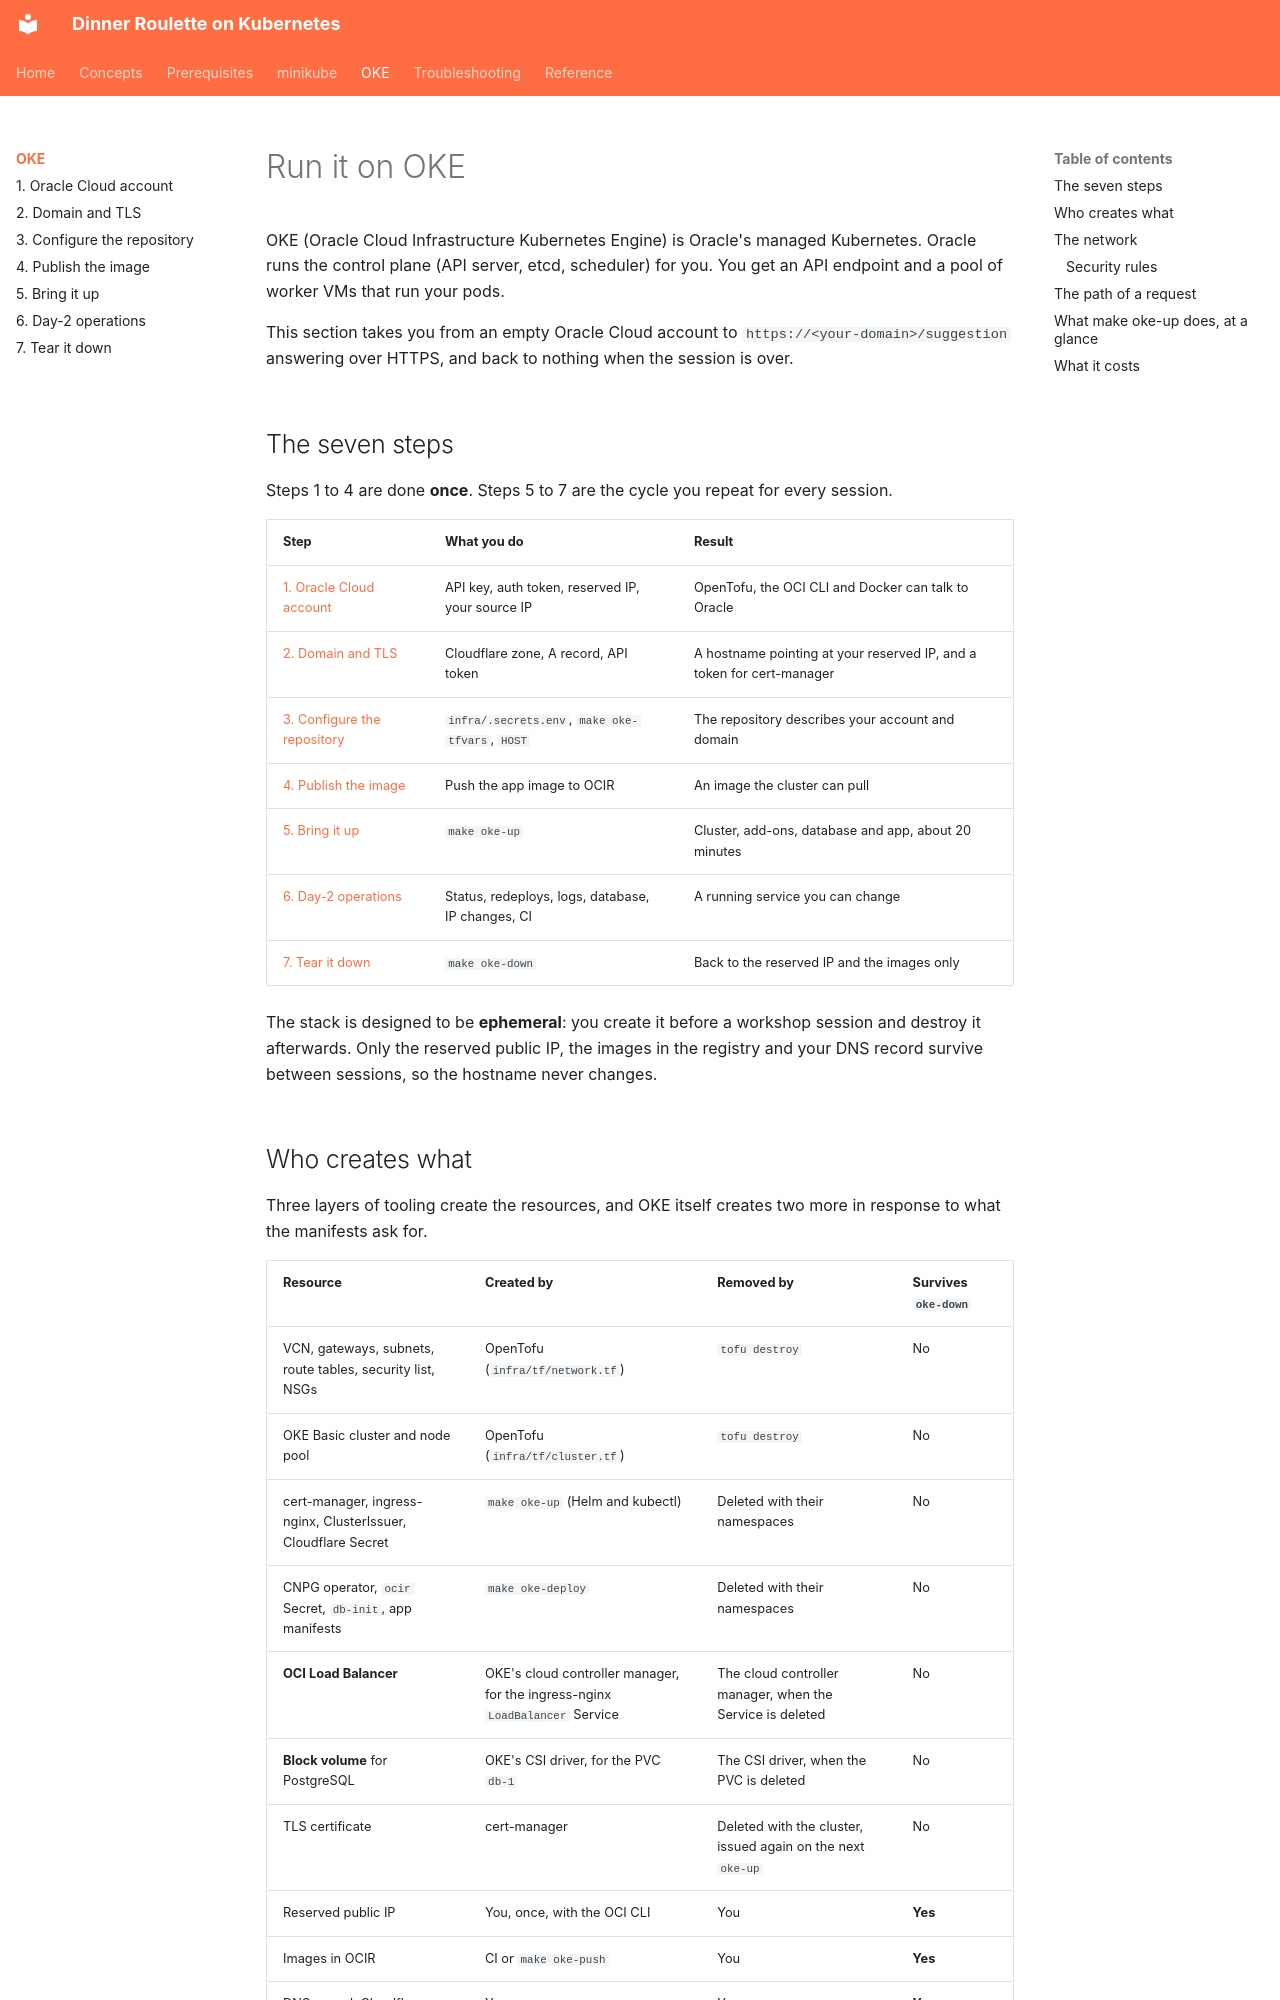

repository: mlazzarotto/dinner-roulette-12-factor-to-the-cloud · page: oke/index.html · generator: mkdocs

# Run it on OKE

OKE (Oracle Cloud Infrastructure Kubernetes Engine) is Oracle's managed Kubernetes. Oracle runs the control plane (API server, etcd, scheduler) for you. You get an API endpoint and a pool of worker VMs that run your pods.

This section takes you from an empty Oracle Cloud account to `https://<your-domain>/suggestion` answering over HTTPS, and back to nothing when the session is over.

## The seven steps

Steps 1 to 4 are done **once**. Steps 5 to 7 are the cycle you repeat for every session.

| Step | What you do | Result |
|---|---|---|
| [1. Oracle Cloud account](oci-account.md) | API key, auth token, reserved IP, your source IP | OpenTofu, the OCI CLI and Docker can talk to Oracle |
| [2. Domain and TLS](dns-tls.md) | Cloudflare zone, A record, API token | A hostname pointing at your reserved IP, and a token for cert-manager |
| [3. Configure the repository](configure.md) | `infra/.secrets.env`, `make oke-tfvars`, `HOST` | The repository describes your account and domain |
| [4. Publish the image](image.md) | Push the app image to OCIR | An image the cluster can pull |
| [5. Bring it up](provision.md) | `make oke-up` | Cluster, add-ons, database and app, about 20 minutes |
| [6. Day-2 operations](operate.md) | Status, redeploys, logs, database, IP changes, CI | A running service you can change |
| [7. Tear it down](teardown.md) | `make oke-down` | Back to the reserved IP and the images only |

The stack is designed to be **ephemeral**: you create it before a workshop session and destroy it afterwards. Only the reserved public IP, the images in the registry and your DNS record survive between sessions, so the hostname never changes.

## Who creates what

Three layers of tooling create the resources, and OKE itself creates two more in response to what the manifests ask for.

| Resource | Created by | Removed by | Survives `oke-down` |
|---|---|---|---|
| VCN, gateways, subnets, route tables, security list, NSGs | OpenTofu (`infra/tf/network.tf`) | `tofu destroy` | No |
| OKE Basic cluster and node pool | OpenTofu (`infra/tf/cluster.tf`) | `tofu destroy` | No |
| cert-manager, ingress-nginx, ClusterIssuer, Cloudflare Secret | `make oke-up` (Helm and kubectl) | Deleted with their namespaces | No |
| CNPG operator, `ocir` Secret, `db-init`, app manifests | `make oke-deploy` | Deleted with their namespaces | No |
| **OCI Load Balancer** | OKE's cloud controller manager, for the ingress-nginx `LoadBalancer` Service | The cloud controller manager, when the Service is deleted | No |
| **Block volume** for PostgreSQL | OKE's CSI driver, for the PVC `db-1` | The CSI driver, when the PVC is deleted | No |
| TLS certificate | cert-manager | Deleted with the cluster, issued again on the next `oke-up` | No |
| Reserved public IP | You, once, with the OCI CLI | You | **Yes** |
| Images in OCIR | CI or `make oke-push` | You | **Yes** |
| DNS record, Cloudflare token | You, once | You | **Yes** |
| OpenTofu state (`infra/tf/terraform.tfstate`) | OpenTofu, on your laptop | Never delete it | **Yes** |

The two rows in bold are the reason why `make oke-down` deletes the Kubernetes workloads **before** running `tofu destroy`. OpenTofu does not know about the load balancer or the block volume. If the cluster disappeared first, nobody would be left to delete them: the load balancer would block the deletion of its subnet, and the volume would keep costing money.
